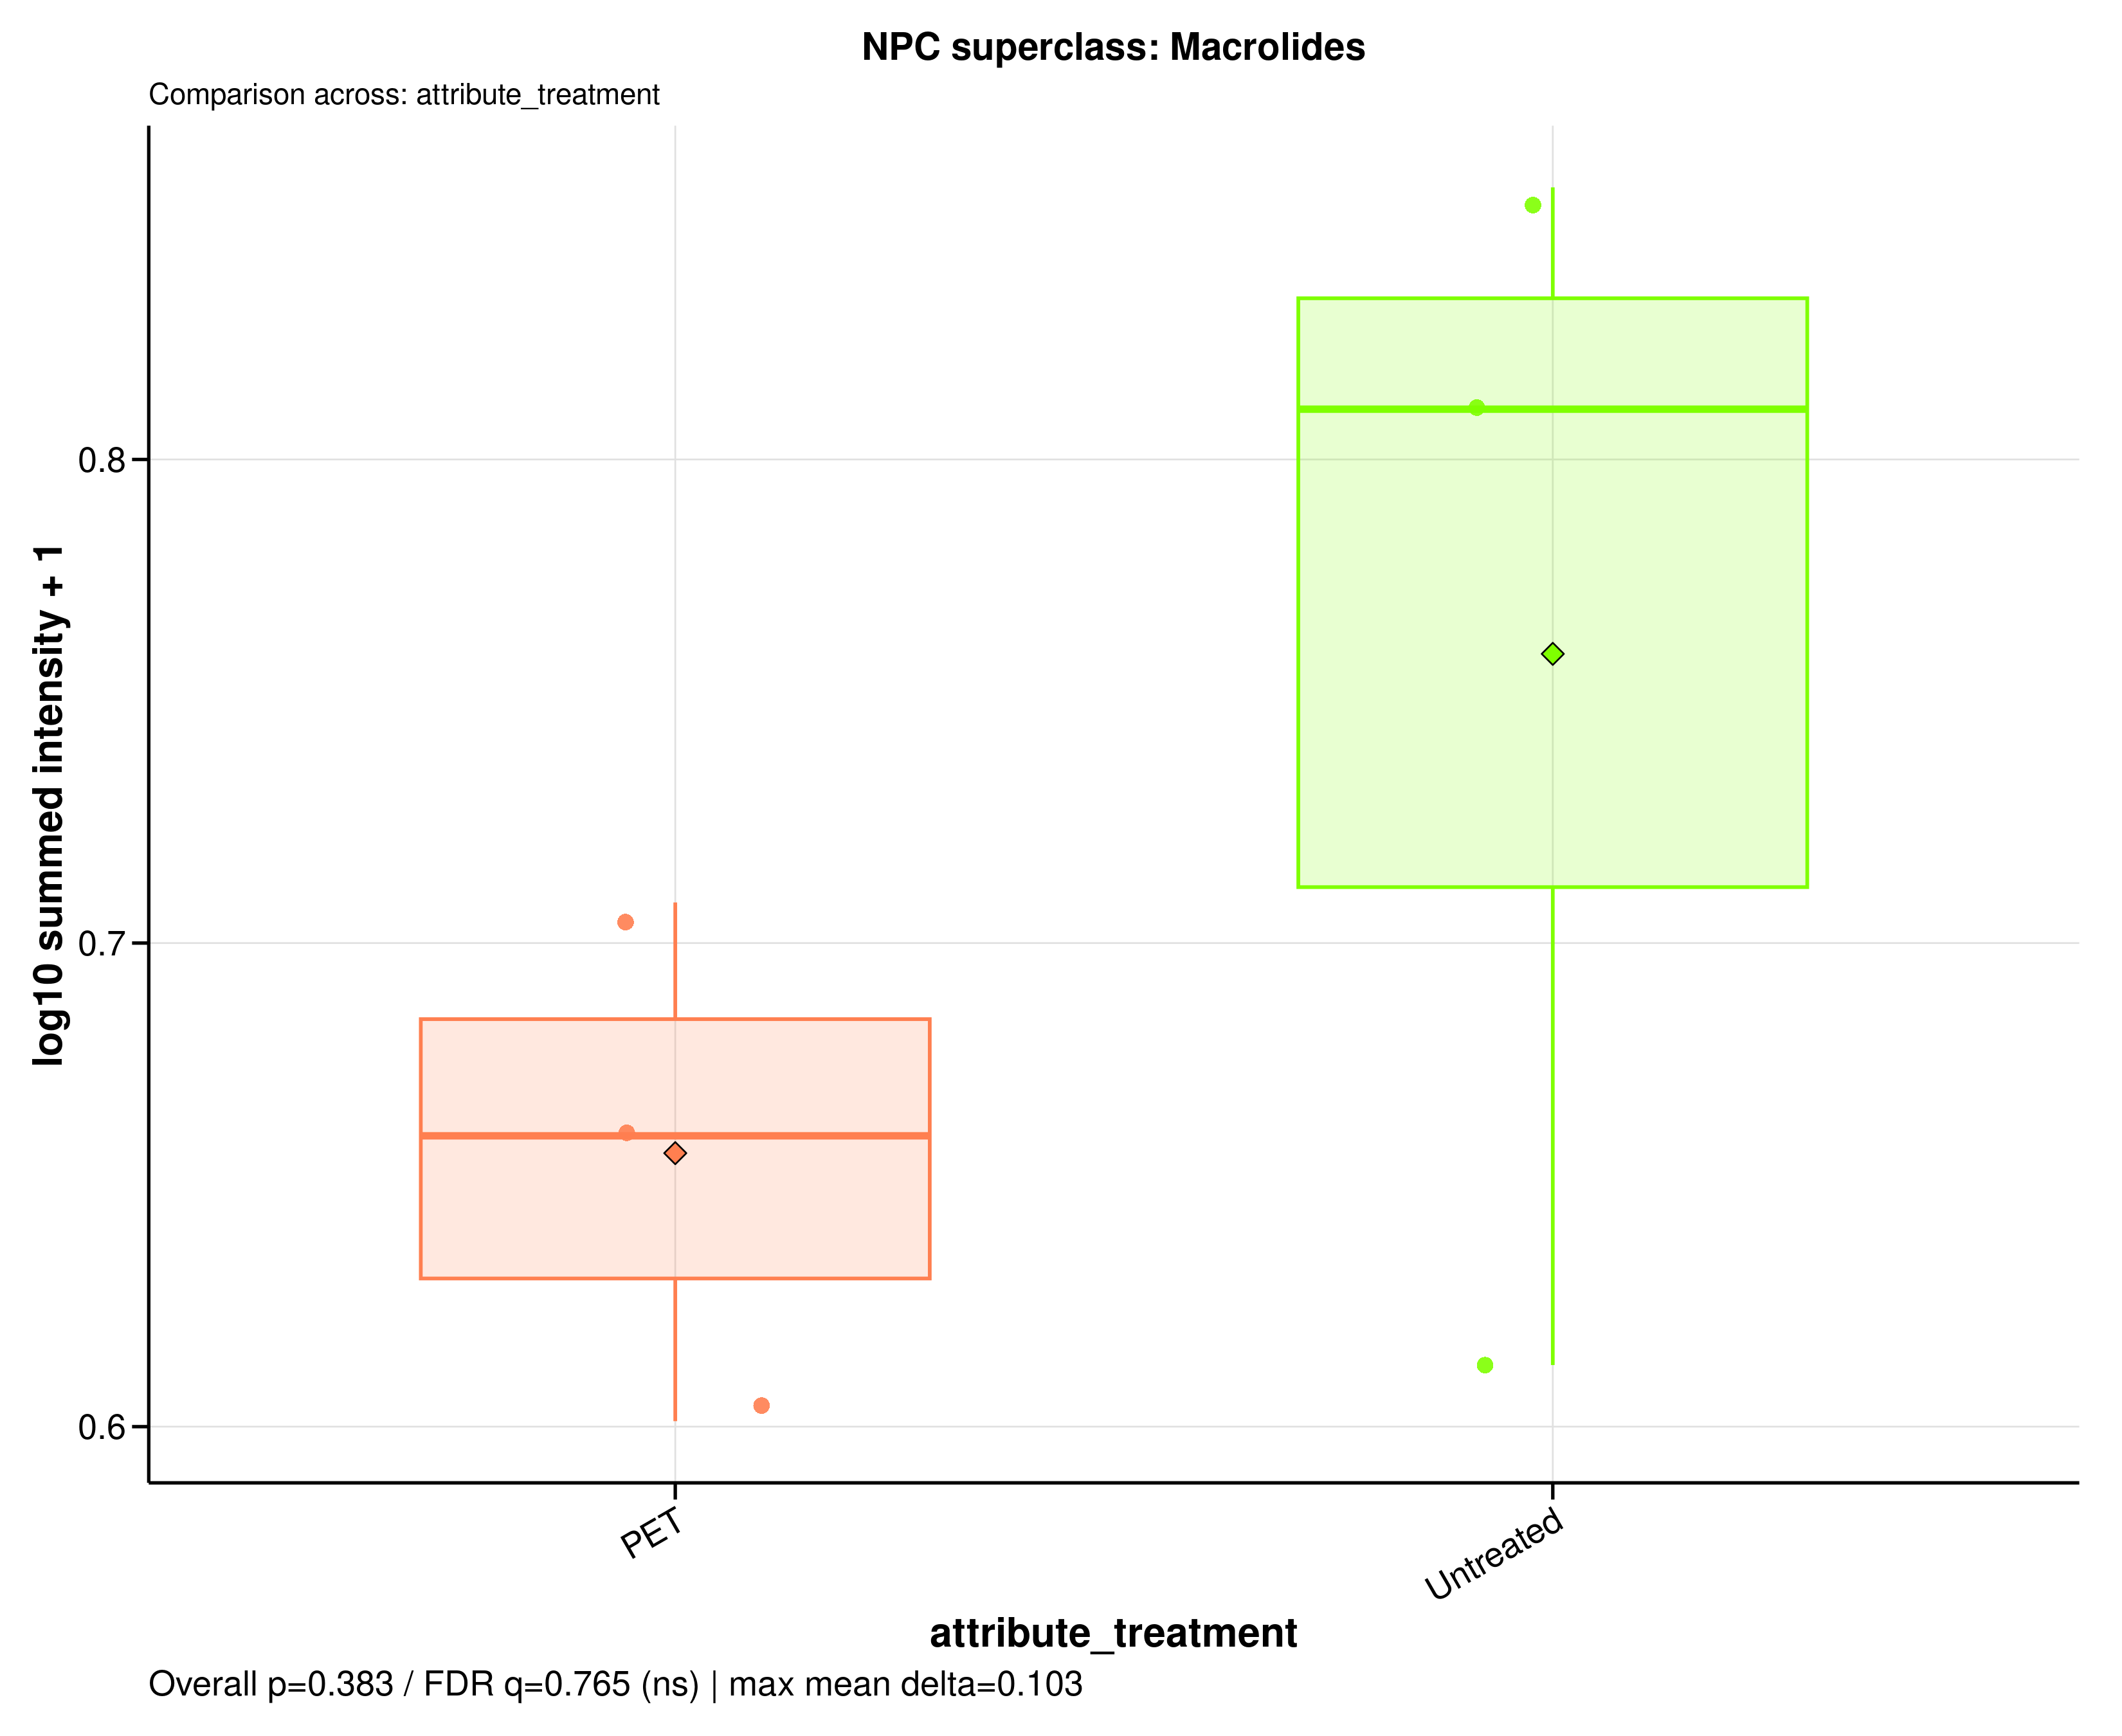

Data behind this chart, as committed beside it:
sample_id	group	data_source	npc_level	npc_term	npc_label	npc_plot_label	npc_pathway	npc_superclass	npc_class	n_features	summed_intensity	plot_intensity	npc_overall_test	npc_overall_p_value	npc_overall_q_value	npc_overall_significance	npc_max_mean_difference	npc_max_median_difference
A549_110626_PET100	PET	filtered	superclass	Macrolides	NPC superclass: Macrolides	Macrolides	Amino acids and Peptides x Polyketides |…	Macrolides	3-Spirotetramic acids | Erythromycins | …	10	4.11	0.7084	wilcoxon_rank_sum	0.3827	0.7655	ns	0.1032	0.1503
A549_110626_untreated	Untreated	filtered	superclass	Macrolides	NPC superclass: Macrolides	Macrolides	Amino acids and Peptides x Polyketides |…	Macrolides	3-Spirotetramic acids | Erythromycins | …	10	3.1	0.6127	wilcoxon_rank_sum	0.3827	0.7655	ns	0.1032	0.1503
A549_180626_PET100	PET	filtered	superclass	Macrolides	NPC superclass: Macrolides	Macrolides	Amino acids and Peptides x Polyketides |…	Macrolides	3-Spirotetramic acids | Erythromycins | …	10	2.991	0.6011	wilcoxon_rank_sum	0.3827	0.7655	ns	0.1032	0.1503
A549_180626_untreated	Untreated	filtered	superclass	Macrolides	NPC superclass: Macrolides	Macrolides	Amino acids and Peptides x Polyketides |…	Macrolides	3-Spirotetramic acids | Erythromycins | …	10	6.182	0.8563	wilcoxon_rank_sum	0.3827	0.7655	ns	0.1032	0.1503
A549_210626_PET100	PET	filtered	superclass	Macrolides	NPC superclass: Macrolides	Macrolides	Amino acids and Peptides x Polyketides |…	Macrolides	3-Spirotetramic acids | Erythromycins | …	10	3.572	0.6601	wilcoxon_rank_sum	0.3827	0.7655	ns	0.1032	0.1503
A549_210626_untreated	Untreated	filtered	superclass	Macrolides	NPC superclass: Macrolides	Macrolides	Amino acids and Peptides x Polyketides |…	Macrolides	3-Spirotetramic acids | Erythromycins | …	10	5.462	0.8104	wilcoxon_rank_sum	0.3827	0.7655	ns	0.1032	0.1503
